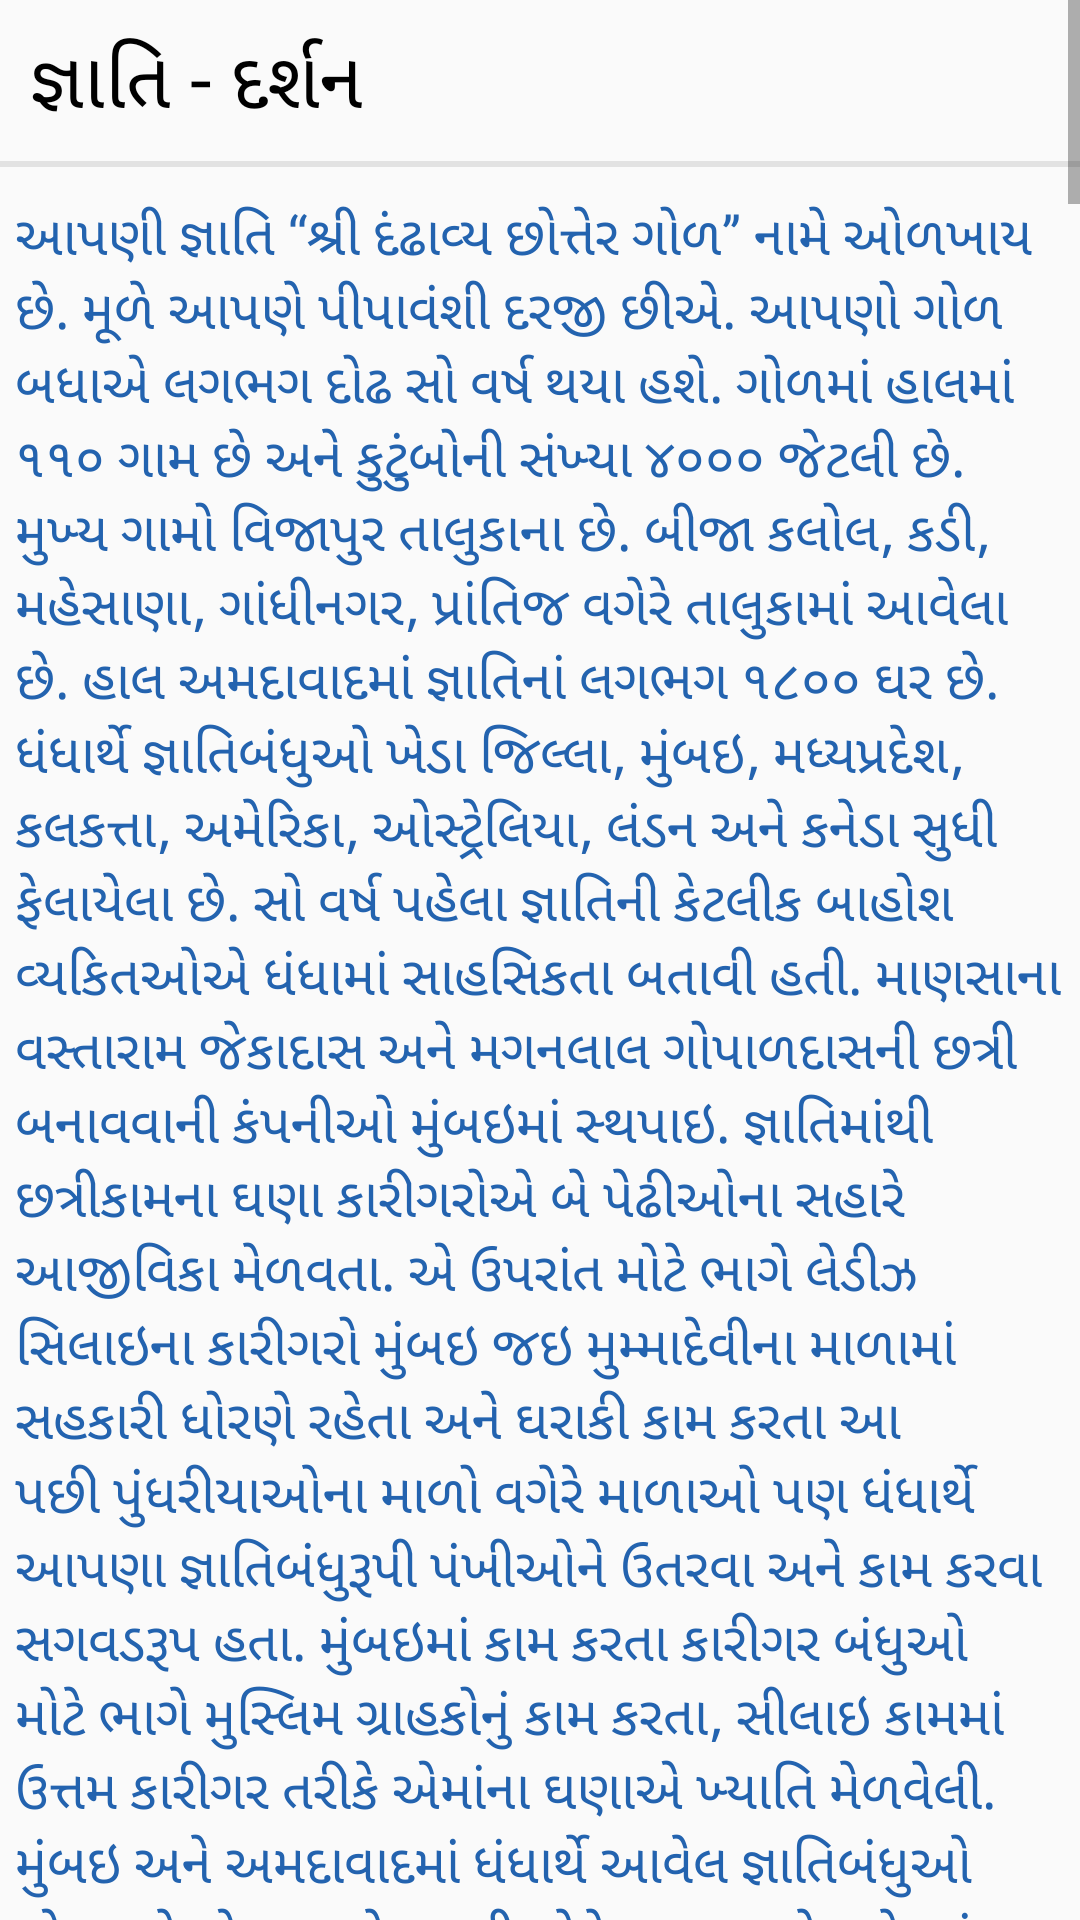

Layout XML and referenced resources for this Android screen:
<!-- AndroidManifest.xml: application theme AppTheme -->
<!-- res/layout/fragment_about.xml -->
<?xml version="1.0" encoding="utf-8"?>
<ScrollView
    xmlns:android="http://schemas.android.com/apk/res/android"
    android:layout_height="match_parent"
    android:layout_width="match_parent">
<LinearLayout
    android:layout_width="match_parent"
    android:layout_height="match_parent"
    android:orientation="vertical">

    <TextView
        android:layout_width="match_parent"
        android:layout_height="wrap_content"
        android:text="@string/about_title"
        android:textAlignment="viewStart"
        android:textSize="26dp"
        android:textColor="@color/black"
        android:layout_marginTop="8dp"
        android:layout_marginStart="10dp"
        />
    <View
        android:layout_width="match_parent"
        android:layout_height="2dp"
        android:background="@color/borders"
        android:layout_marginTop="10dp"
        />
    <TextView
        android:layout_width="match_parent"
        android:layout_height="wrap_content"
        android:layout_marginTop="10dp"
        android:layout_marginStart="5dp"
        android:layout_marginEnd="5dp"
        android:text="@string/about_text1"
        android:textSize="@dimen/main_text"
        android:textColor="@color/colorPrimary"/>
    <View
        android:layout_width="match_parent"
        android:layout_height="2dp"
        android:background="@color/borders"
        android:layout_marginTop="12dp"
        />
    <LinearLayout
        android:layout_width="match_parent"
        android:layout_height="wrap_content"
        android:orientation="horizontal"
        android:weightSum="2"
        >
    <TextView
        android:layout_width="match_parent"
        android:layout_height="wrap_content"
        android:layout_weight="1"
        android:layout_marginTop="10dp"
        android:layout_marginStart="5dp"
        android:layout_marginEnd="5dp"
        android:textSize="@dimen/main_text"
        android:text="@string/about_name1"
        android:textColor="@color/colorPrimaryDark"/>

    <TextView
        android:layout_width="match_parent"
        android:layout_height="wrap_content"
        android:layout_weight="1"
        android:layout_marginTop="10dp"
        android:layout_marginStart="5dp"
        android:layout_marginEnd="5dp"
        android:textSize="@dimen/main_text"
        android:text="@string/about_name2"
        android:textColor="@color/colorPrimaryDark"/>
    </LinearLayout>
    <View
        android:layout_width="match_parent"
        android:layout_height="2dp"
        android:background="@color/borders"
        android:layout_marginTop="10dp"
        android:visibility="visible"
        />
    <LinearLayout
        android:layout_width="match_parent"
        android:layout_height="wrap_content"
        android:orientation="horizontal"
        android:weightSum="2">
    <TextView
        android:layout_width="match_parent"
        android:layout_height="wrap_content"
        android:layout_weight="1"
        android:layout_marginTop="10dp"
        android:layout_marginStart="5dp"
        android:layout_marginEnd="5dp"
        android:textSize="@dimen/main_text"
        android:text="@string/about_name3"
        android:textColor="@color/colorPrimaryDark"/>

    <TextView
        android:layout_width="match_parent"
        android:layout_height="wrap_content"
        android:layout_weight="1"
        android:layout_marginTop="10dp"
        android:layout_marginStart="5dp"
        android:layout_marginEnd="5dp"
        android:textSize="@dimen/main_text"
        android:text="@string/about_name4"
        android:textColor="@color/colorPrimaryDark"/>
    </LinearLayout>
    <View
        android:layout_width="match_parent"
        android:layout_height="2dp"
        android:background="@color/borders"
        android:layout_marginTop="10dp"
        android:visibility="visible"
        />
    <LinearLayout
        android:layout_width="match_parent"
        android:layout_height="wrap_content"
        android:orientation="horizontal"
        android:weightSum="2"
        >
    <TextView
        android:layout_width="match_parent"
        android:layout_height="wrap_content"
        android:layout_weight="1"
        android:layout_marginTop="10dp"
        android:layout_marginStart="5dp"
        android:layout_marginEnd="5dp"
        android:textSize="@dimen/main_text"
        android:text="@string/about_name5"
        android:textColor="@color/colorPrimaryDark"/>
    <TextView
        android:layout_width="match_parent"
        android:layout_height="wrap_content"
        android:layout_weight="1"
        android:layout_marginTop="10dp"
        android:layout_marginStart="5dp"
        android:layout_marginEnd="5dp"
        android:textSize="@dimen/main_text"
        android:text="@string/about_name6"
        android:textColor="@color/colorPrimaryDark"/>
    </LinearLayout>
    <View
        android:layout_width="match_parent"
        android:layout_height="2dp"
        android:background="@color/borders"
        android:layout_marginTop="10dp"
        android:visibility="visible"
        />
    <TextView
        android:layout_width="match_parent"
        android:layout_height="wrap_content"
        android:layout_marginTop="10dp"
        android:layout_marginStart="5dp"
        android:layout_marginEnd="5dp"
        android:text="@string/about_text2"
        android:textSize="@dimen/main_text"
        android:textColor="@color/colorPrimary"/>
    <TextView
        android:layout_width="match_parent"
        android:layout_height="wrap_content"
        android:layout_marginTop="25dp"
        android:layout_marginStart="5dp"
        android:layout_marginEnd="5dp"
        android:layout_marginBottom="20dp"
        android:textAlignment="center"
        android:text="@string/about_text3"
        android:textSize="@dimen/main_text"
        android:textColor="@color/colorPrimaryDark"/>
</LinearLayout>
</ScrollView>
<!-- resources referenced by this layout -->
<resources>
  <color name="black">#000000</color>
  <color name="borders">#e2e2e2</color>
  <color name="colorPrimary">#2363af</color>
  <color name="colorPrimaryDark">#153b6a</color>
  <dimen name="main_text">18sp</dimen>
  <string name="about_name1">શ્રી બબાભાઇ મોતીભાઇ</string>
  <string name="about_name2">શ્રી ચુનીલાલ મગનલાલ</string>
  <string name="about_name3">શ્રી નરોત્તમદાસ જેઠાલાલ</string>
  <string name="about_name4">શ્રી ભોગીલાલ શંકરલાલ</string>
  <string name="about_name5">શ્રી બળદેવદાસ નાગરદાસ</string>
  <string name="about_name6">શ્રી ચુનીલાલ પુરુષોત્તમદાસ</string>
  <string name="about_text3">સંકલન – શ્રી રતિલાલ ત્રિકમલાલ પરમાર,\nશ્રી ખોડીદાસ રણછોડદાસ માસ્તર\nશ્રી બાબુભાઇ ચુનીલાલ સોલંકી\nઅને શ્રી રતિલાલ ચીમનલાલ ચૌહાણ</string>
  <string name="about_title">જ્ઞાતિ - દર્શન</string>
  <color name="colorAccent">#e8280b</color>
</resources>
